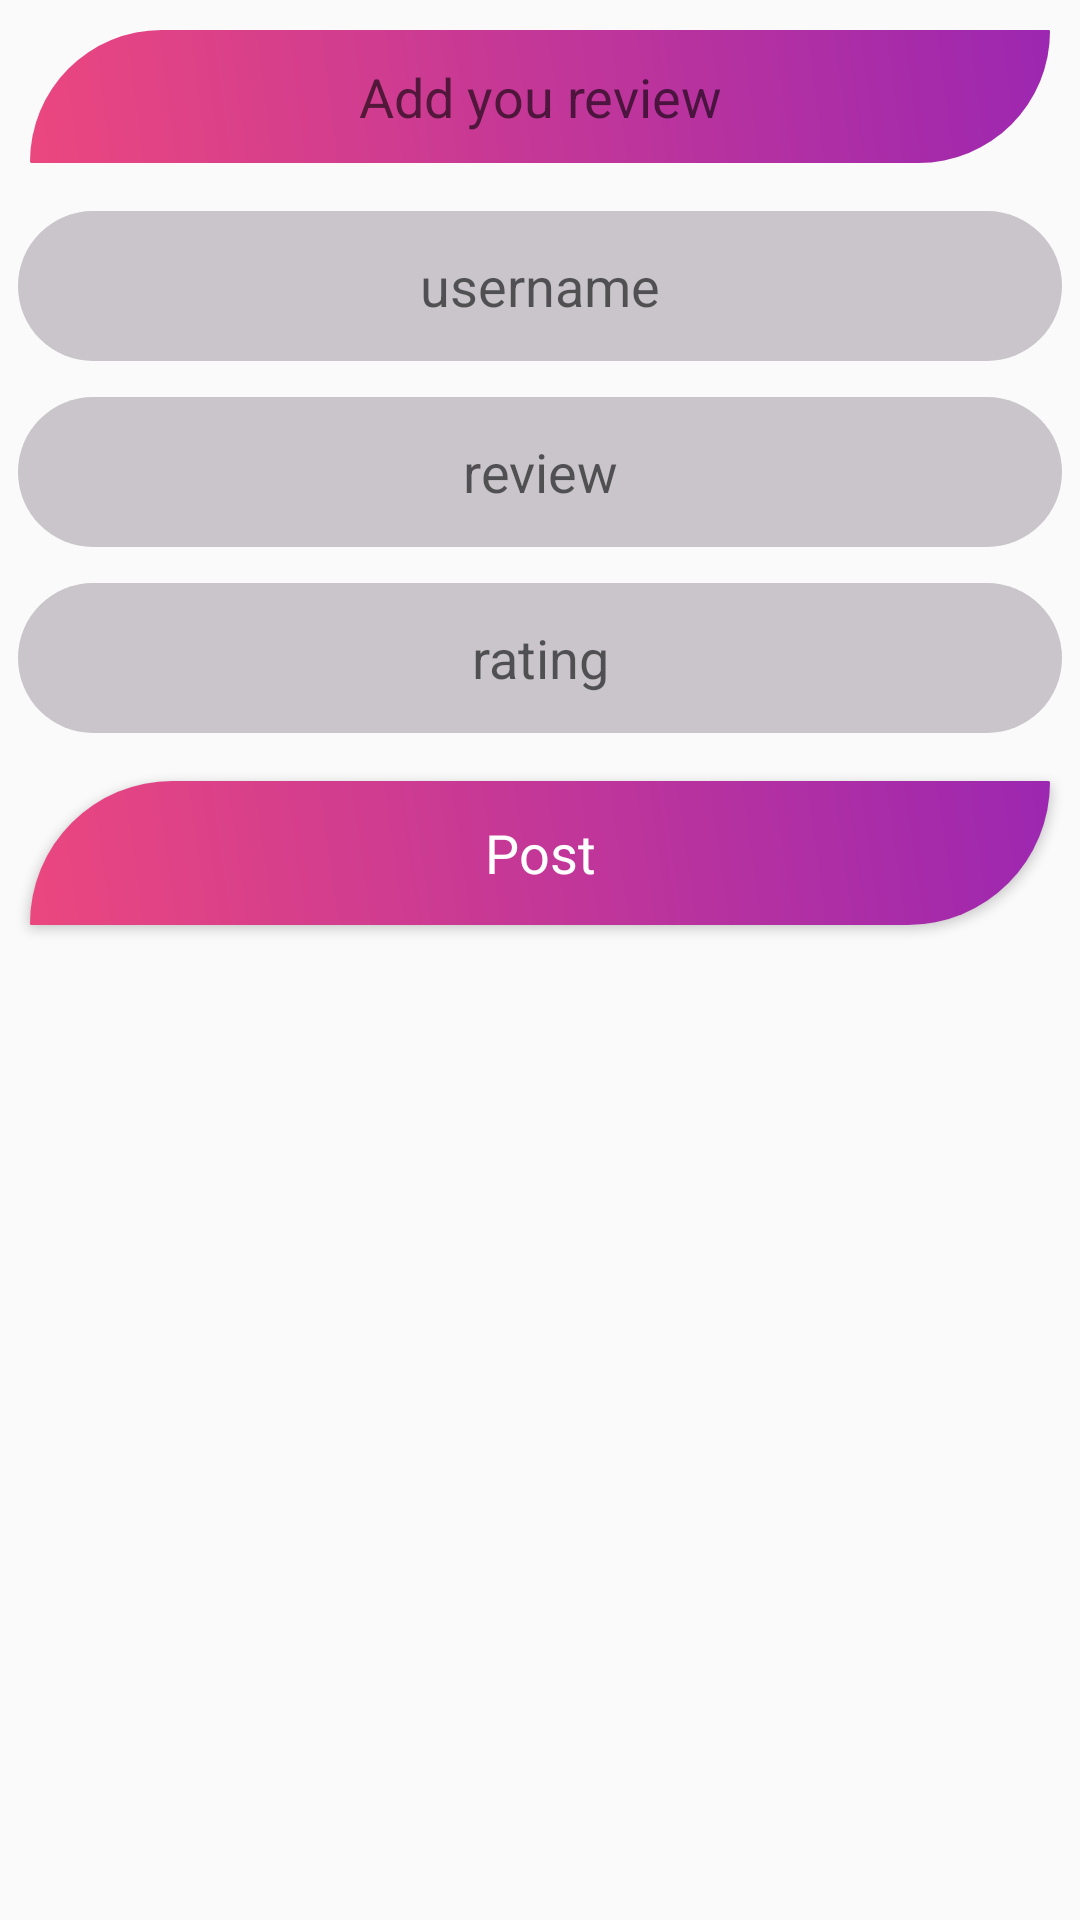

Write the Android layout XML for this screen, with the resource values it uses.
<!-- AndroidManifest.xml: application theme AppTheme -->
<!-- res/layout/add_review.xml -->
<?xml version="1.0" encoding="utf-8"?>
<LinearLayout
    xmlns:android="http://schemas.android.com/apk/res/android"
    android:layout_width="match_parent"
    android:orientation="vertical"
    android:layout_height="match_parent">

    <TextView
        android:layout_width="match_parent"
        android:layout_height="wrap_content"
        android:gravity="center"
        android:text="Add you review"
        android:background="@drawable/btn_design"
        android:layout_margin="10dp"
        android:textAppearance="@style/TextAppearance.AppCompat.Medium"
        android:padding="10dp"
        />

    <LinearLayout
        android:layout_width="match_parent"
        android:orientation="horizontal"
        android:layout_height="wrap_content">

        <RelativeLayout
            android:layout_width="0dp"
            android:layout_weight="4"
            android:layout_margin="6dp"
            android:layout_height="wrap_content">

            <EditText
                android:background="@drawable/background_reviews"
                android:gravity="center"
                android:layout_height="50dp"
                android:id="@+id/add_username_id"
                android:textColor="@color/myPinko"
                android:hint="username"
                android:layout_width="match_parent"
                android:inputType="textEmailAddress"
                android:textAppearance="@style/TextAppearance.AppCompat.Medium"/>

        </RelativeLayout>
    </LinearLayout>

    <LinearLayout
        android:layout_width="match_parent"
        android:orientation="horizontal"
        android:layout_height="wrap_content">

        <RelativeLayout
            android:layout_width="0dp"
            android:layout_weight="4"
            android:layout_margin="6dp"
            android:layout_height="wrap_content">

            <EditText
                android:id="@+id/add_user_review_id"
                android:background="@drawable/background_reviews"
                android:gravity="center"
                android:layout_height="50dp"
                android:textColor="@color/myPinko"
                android:hint="review"
                android:layout_width="match_parent"
                android:inputType="text"
                android:textAppearance="@style/TextAppearance.AppCompat.Medium"/>

        </RelativeLayout>
    </LinearLayout>

    <LinearLayout
        android:layout_width="match_parent"
        android:orientation="horizontal"
        android:layout_height="wrap_content">

        <RelativeLayout
            android:layout_width="0dp"
            android:layout_weight="4"
            android:layout_margin="6dp"
            android:layout_height="wrap_content">

            <EditText
                android:id="@+id/add_rating_id"
                android:background="@drawable/background_reviews"
                android:gravity="center"
                android:layout_height="50dp"
                android:textColor="@color/myPinko"
                android:hint="rating"
                android:layout_width="match_parent"
                android:inputType="number"
                android:textAppearance="@style/TextAppearance.AppCompat.Medium"/>
        </RelativeLayout>

    </LinearLayout>

    <Button
        android:id="@+id/mySave_create_id"
        android:layout_width="match_parent"
        android:layout_height="wrap_content"
        android:layout_margin="10dp"
        android:text="Post"
        android:textColor="@color/myWhite"
        android:textAppearance="@style/TextAppearance.AppCompat.Medium"
        android:background="@drawable/btn_design"/>

</LinearLayout>
<!-- resources referenced by this layout -->
<resources>
  <color name="myPinko">#E91E63</color>
  <color name="myWhite">#fff</color>
  <!-- drawable background_reviews (drawable) -->
  <?xml version="1.0" encoding="utf-8"?>
  <shape android:shape="rectangle" xmlns:android="http://schemas.android.com/apk/res/android">
      <solid android:color="#C9C5CA"/>
      <corners android:radius="30dp"/>
  </shape>
  <!-- drawable btn_design (drawable) -->
  <?xml version="1.0" encoding="utf-8"?>
  <shape xmlns:android="http://schemas.android.com/apk/res/android">
  
      <gradient
          android:startColor="#EB477F"
          android:endColor="#9C27B0" android:angle="45"/>
  
      <corners android:bottomRightRadius="90dp"
          android:topLeftRadius="90dp"
          android:topRightRadius="1dp"
          android:bottomLeftRadius="1dp"/>
  
  </shape>
  <style name="AppTheme" parent="Theme.AppCompat.Light.NoActionBar">
          
          <item name="colorPrimary">@color/colorPrimary</item>
          <item name="colorPrimaryDark">@color/colorPrimaryDark</item>
          <item name="colorAccent">@color/colorAccent</item>
      </style>
  <color name="colorPrimary">#E91E63</color>
  <color name="colorPrimaryDark">#AD8989</color>
  <color name="colorAccent">#D81B60</color>
</resources>
